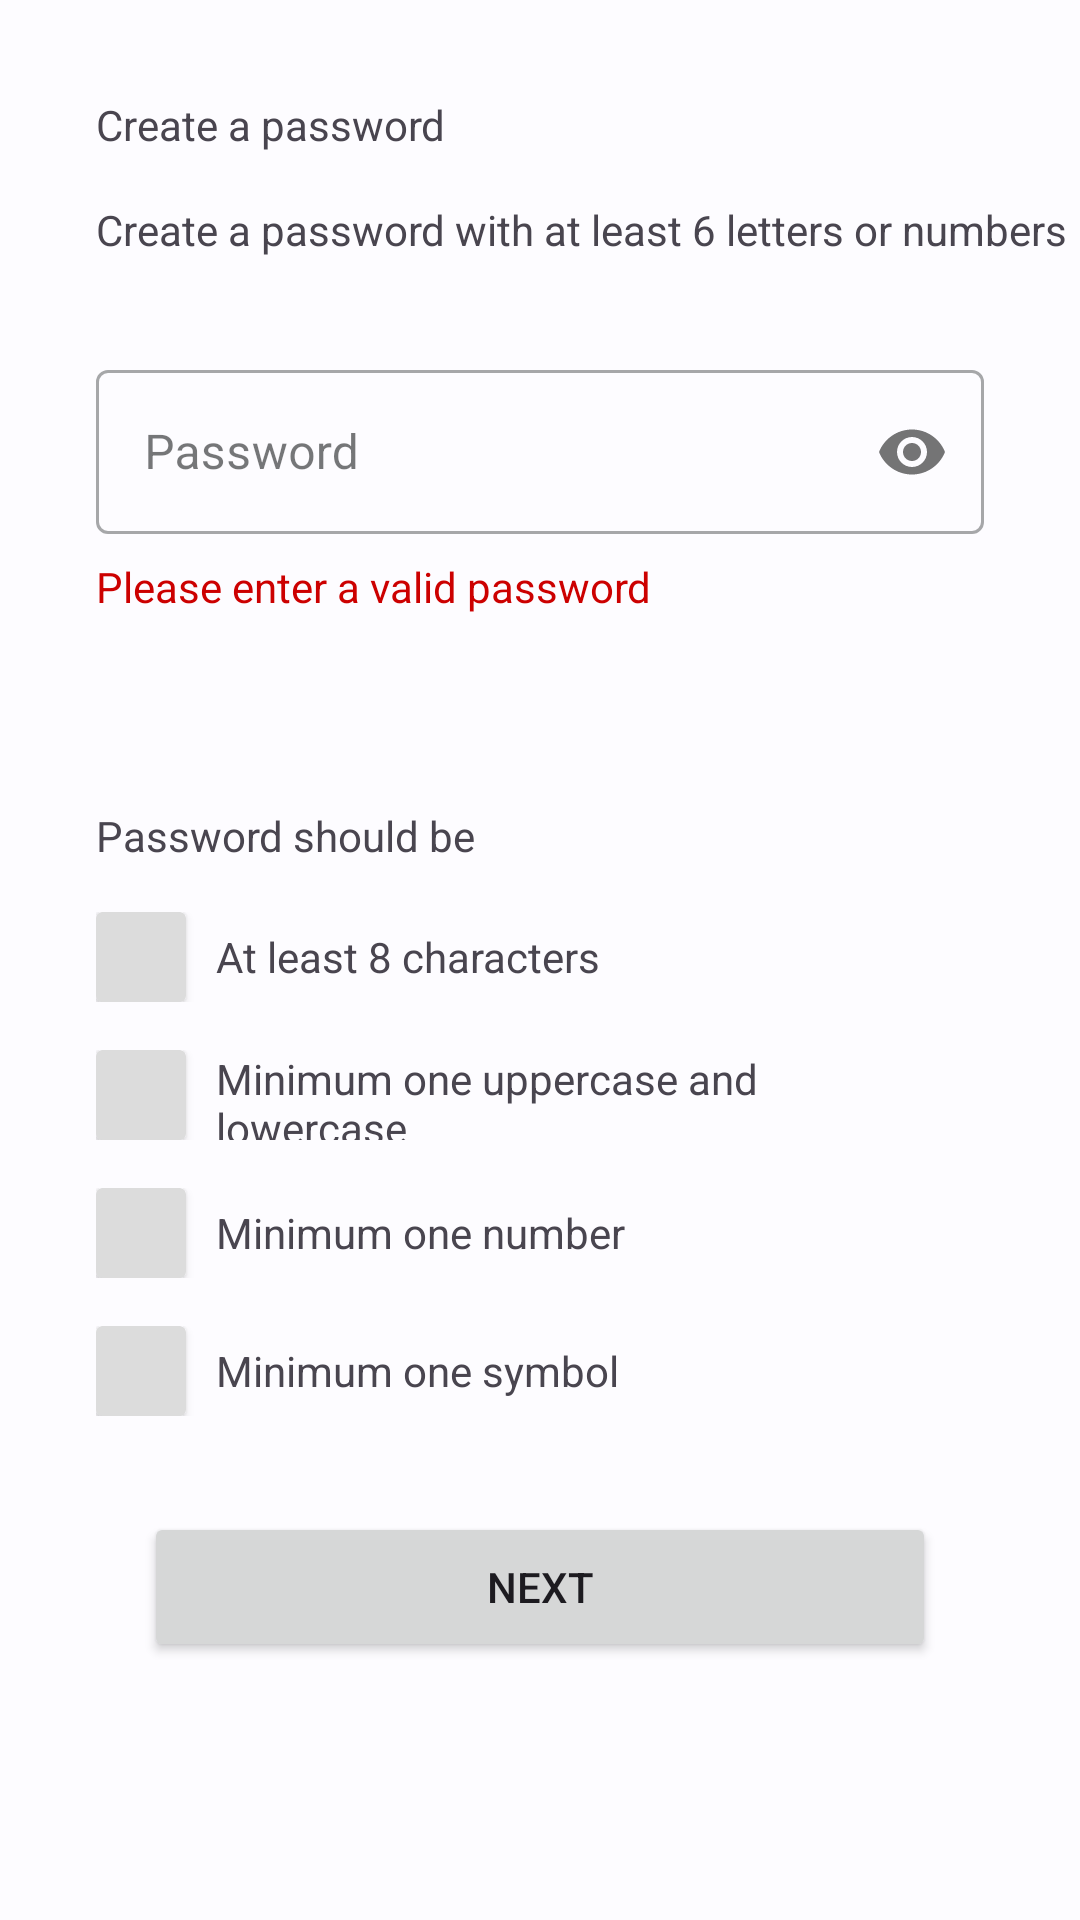

Layout XML and referenced resources for this Android screen:
<!-- AndroidManifest.xml: application theme AppTheme -->
<!-- res/layout/fragment_register_password.xml -->
<?xml version="1.0" encoding="utf-8"?>
<androidx.constraintlayout.widget.ConstraintLayout xmlns:android="http://schemas.android.com/apk/res/android"
    xmlns:app="http://schemas.android.com/apk/res-auto"
    xmlns:tools="http://schemas.android.com/tools"
    android:layout_width="match_parent"
    android:layout_height="match_parent"
    tools:context=".ui.register.fragments.RegisterPasswordFragment">


    <Button
        android:id="@+id/btnRegPassNext"
        android:layout_width="match_parent"
        android:layout_height="50dp"
        android:layout_marginStart="48dp"
        android:layout_marginTop="32dp"
        android:layout_marginEnd="48dp"
        android:text="@string/btn_next"
        app:layout_constraintEnd_toEndOf="parent"
        app:layout_constraintStart_toStartOf="parent"
        app:layout_constraintTop_toBottomOf="@+id/linearLayout4" />

    <TextView
        android:id="@+id/textView2"
        android:layout_width="wrap_content"
        android:layout_height="wrap_content"
        android:layout_marginStart="32dp"
        android:layout_marginTop="32dp"
        android:text="@string/register_password_title"
        app:layout_constraintStart_toStartOf="parent"
        app:layout_constraintTop_toTopOf="parent" />

    <TextView
        android:id="@+id/textView4"
        android:layout_width="wrap_content"
        android:layout_height="wrap_content"
        android:layout_marginTop="16dp"
        android:text="@string/register_password_desc"
        app:layout_constraintStart_toStartOf="@+id/textView2"
        app:layout_constraintTop_toBottomOf="@+id/textView2" />


    <com.google.android.material.textfield.TextInputLayout
        android:id="@+id/textInputLayout"
        style="@style/Widget.MaterialComponents.TextInputLayout.OutlinedBox.Dense"
        android:layout_width="match_parent"
        android:layout_height="60dp"
        android:layout_marginStart="32dp"
        android:layout_marginTop="32dp"
        android:layout_marginEnd="32dp"
        app:layout_constraintEnd_toEndOf="parent"
        app:layout_constraintStart_toStartOf="parent"
        app:layout_constraintTop_toBottomOf="@+id/textView4"
        app:passwordToggleEnabled="true">

        <EditText
            android:id="@+id/etRegPassword"
            android:layout_width="match_parent"
            android:layout_height="match_parent"
            android:hint="Password"
            android:inputType="textPassword" />

    </com.google.android.material.textfield.TextInputLayout>

    <TextView
        android:id="@+id/textView10"
        android:layout_width="wrap_content"
        android:layout_height="wrap_content"
        android:layout_marginTop="64dp"
        android:text="Password should be"
        app:layout_constraintStart_toStartOf="@+id/tvRegPasswordError"
        app:layout_constraintTop_toBottomOf="@+id/tvRegPasswordError" />


    <LinearLayout
        android:id="@+id/linearLayout1"
        android:layout_width="match_parent"
        android:layout_height="30dp"
        android:layout_marginStart="32dp"
        android:layout_marginTop="16dp"
        android:layout_marginEnd="32dp"
        android:orientation="horizontal"
        app:layout_constraintEnd_toEndOf="parent"
        app:layout_constraintStart_toStartOf="parent"
        app:layout_constraintTop_toBottomOf="@+id/textView10">

        <androidx.cardview.widget.CardView
            android:id="@+id/cv1"
            android:layout_width="30dp"
            android:layout_height="30dp"
            android:layout_gravity="center"
            app:cardBackgroundColor="#dcdcdc"
            >

            <ImageView
                android:layout_width="25dp"
                android:layout_height="25dp"
                android:layout_gravity="center"
                android:background="@drawable/baseline_check_24" />

        </androidx.cardview.widget.CardView>

        <TextView
            android:layout_width="match_parent"
            android:layout_height="match_parent"
            android:layout_marginStart="10dp"
            android:layout_marginEnd="10dp"
            android:gravity="center|start"
            android:text="At least 8 characters" />


    </LinearLayout>


    <LinearLayout
        android:id="@+id/linearLayout2"
        android:layout_width="match_parent"
        android:layout_height="30dp"
        android:layout_marginStart="32dp"
        android:layout_marginTop="16dp"
        android:layout_marginEnd="32dp"
        android:orientation="horizontal"
        app:layout_constraintEnd_toEndOf="parent"
        app:layout_constraintStart_toStartOf="parent"
        app:layout_constraintTop_toBottomOf="@+id/linearLayout1">

        <androidx.cardview.widget.CardView
            android:id="@+id/cv2"
            android:layout_width="30dp"
            android:layout_height="30dp"
            android:layout_gravity="center"
            app:cardBackgroundColor="#dcdcdc"
            >

            <ImageView
                android:layout_width="25dp"
                android:layout_height="25dp"
                android:layout_gravity="center"
                android:background="@drawable/baseline_check_24" />

        </androidx.cardview.widget.CardView>

        <TextView
            android:layout_width="match_parent"
            android:layout_height="match_parent"
            android:layout_marginStart="10dp"
            android:layout_marginEnd="10dp"
            android:gravity="center|start"
            android:text="Minimum one uppercase and lowercase" />


    </LinearLayout>



    <LinearLayout
        android:id="@+id/linearLayout3"
        android:layout_width="match_parent"
        android:layout_height="30dp"
        android:layout_marginStart="32dp"
        android:layout_marginTop="16dp"
        android:layout_marginEnd="32dp"
        android:orientation="horizontal"
        app:layout_constraintEnd_toEndOf="parent"
        app:layout_constraintStart_toStartOf="parent"
        app:layout_constraintTop_toBottomOf="@+id/linearLayout2">

        <androidx.cardview.widget.CardView
            android:id="@+id/cv3"
            android:layout_width="30dp"
            android:layout_height="30dp"
            android:layout_gravity="center"
            app:cardBackgroundColor="#dcdcdc"
            >

            <ImageView
                android:layout_width="25dp"
                android:layout_height="25dp"
                android:layout_gravity="center"
                android:background="@drawable/baseline_check_24" />

        </androidx.cardview.widget.CardView>

        <TextView
            android:layout_width="match_parent"
            android:layout_height="match_parent"
            android:layout_marginStart="10dp"
            android:layout_marginEnd="10dp"
            android:gravity="center|start"
            android:text="Minimum one number" />


    </LinearLayout>


    <LinearLayout
        android:id="@+id/linearLayout4"
        android:layout_width="match_parent"
        android:layout_height="30dp"
        android:layout_marginStart="32dp"
        android:layout_marginTop="16dp"
        android:layout_marginEnd="32dp"
        android:orientation="horizontal"
        app:layout_constraintEnd_toEndOf="parent"
        app:layout_constraintStart_toStartOf="parent"
        app:layout_constraintTop_toBottomOf="@+id/linearLayout3">

        <androidx.cardview.widget.CardView
            android:id="@+id/cv4"
            android:layout_width="30dp"
            android:layout_height="30dp"
            android:layout_gravity="center"
            app:cardBackgroundColor="#dcdcdc"
            >

            <ImageView
                android:layout_width="25dp"
                android:layout_height="25dp"
                android:layout_gravity="center"
                android:background="@drawable/baseline_check_24" />

        </androidx.cardview.widget.CardView>

        <TextView
            android:layout_width="match_parent"
            android:layout_height="match_parent"
            android:layout_marginStart="10dp"
            android:layout_marginEnd="10dp"
            android:gravity="center|start"
            android:text="Minimum one symbol" />


    </LinearLayout>

    <TextView
        android:id="@+id/tvRegPasswordError"
        android:layout_width="wrap_content"
        android:layout_height="wrap_content"
        android:layout_marginTop="8dp"
        android:textColor="@android:color/holo_red_dark"
        android:text="@string/register_password_error"
        app:layout_constraintStart_toStartOf="@+id/textInputLayout"
        app:layout_constraintTop_toBottomOf="@+id/textInputLayout" />


</androidx.constraintlayout.widget.ConstraintLayout>
<!-- resources referenced by this layout -->
<resources>
  <string name="btn_next">Next</string>
  <string name="register_password_desc">Create a password with at least 6 letters or numbers</string>
  <string name="register_password_error">Please enter a valid password</string>
  <string name="register_password_title">Create a password</string>
  <color name="md_theme_light_primary">#005FAE</color>
  <color name="md_theme_light_onPrimary">#FFFFFF</color>
  <color name="md_theme_light_primaryContainer">#D4E3FF</color>
  <color name="md_theme_light_onPrimaryContainer">#001C3A</color>
  <color name="md_theme_light_secondary">#545F71</color>
  <color name="md_theme_light_onSecondary">#FFFFFF</color>
  <color name="md_theme_light_secondaryContainer">#D8E3F8</color>
  <color name="md_theme_light_onSecondaryContainer">#111C2B</color>
  <color name="md_theme_light_tertiary">#6D5676</color>
  <color name="md_theme_light_onTertiary">#FFFFFF</color>
  <color name="md_theme_light_tertiaryContainer">#F7D8FF</color>
  <color name="md_theme_light_onTertiaryContainer">#271430</color>
  <color name="md_theme_light_error">#BA1A1A</color>
  <color name="md_theme_light_errorContainer">#FFDAD6</color>
  <color name="md_theme_light_onError">#FFFFFF</color>
  <color name="md_theme_light_onErrorContainer">#410002</color>
  <color name="md_theme_light_background">#FDFCFF</color>
  <color name="md_theme_light_onBackground">#1A1C1E</color>
  <color name="md_theme_light_surface">#FDFCFF</color>
  <color name="md_theme_light_onSurface">#1A1C1E</color>
  <color name="md_theme_light_surfaceVariant">#E0E2EC</color>
  <color name="md_theme_light_onSurfaceVariant">#43474E</color>
  <color name="md_theme_light_outline">#74777F</color>
  <color name="md_theme_light_inverseOnSurface">#F1F0F4</color>
  <color name="md_theme_light_inverseSurface">#2F3033</color>
  <color name="md_theme_light_inversePrimary">#A5C8FF</color>
</resources>
